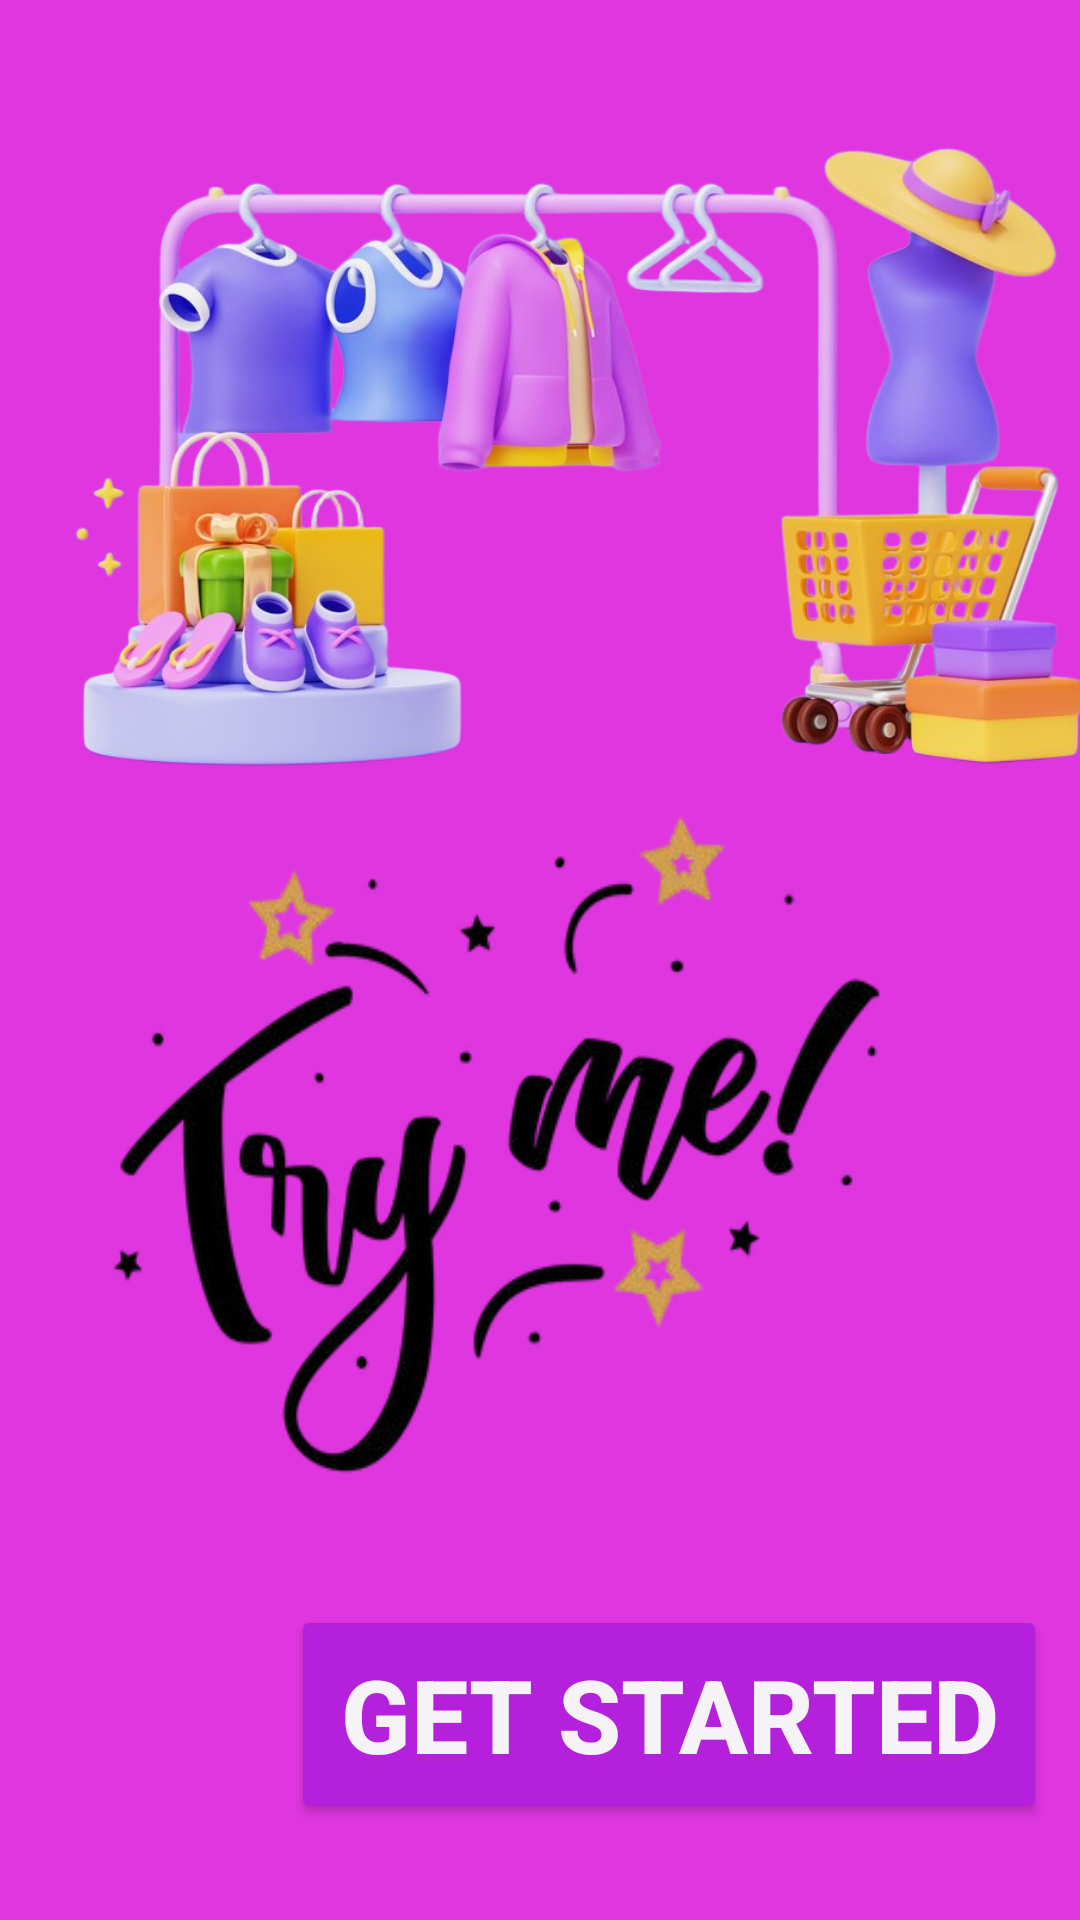

Android layout source for this screen:
<!-- AndroidManifest.xml: application theme Theme.Try_Me -->
<!-- res/layout/activity_main.xml -->
<?xml version="1.0" encoding="utf-8"?>
<androidx.constraintlayout.widget.ConstraintLayout xmlns:android="http://schemas.android.com/apk/res/android"
    xmlns:app="http://schemas.android.com/apk/res-auto"
    xmlns:tools="http://schemas.android.com/tools"
    android:id="@+id/main"
    android:layout_width="match_parent"
    android:layout_height="match_parent"
    android:background="#E036E0"
    tools:context=".MainActivity">

    <ImageView
        android:id="@+id/imageView19"
        android:layout_width="409dp"
        android:layout_height="264dp"
        app:layout_constraintBottom_toBottomOf="parent"
        app:layout_constraintEnd_toEndOf="parent"
        app:layout_constraintHorizontal_bias="0.275"
        app:layout_constraintStart_toStartOf="parent"
        app:layout_constraintTop_toTopOf="parent"
        app:layout_constraintVertical_bias="0.033"
        app:srcCompat="@drawable/img1" />

    <Button
        android:id="@+id/button4"
        android:layout_width="252dp"
        android:layout_height="73dp"
        android:layout_marginBottom="32dp"
        android:backgroundTint="#B420DC"
        android:text="Get Started"
        android:textAlignment="center"
        android:textColor="#F5F3F6"
        android:textColorLink="#9C27B0"
        android:textSize="34sp"
        android:textStyle="bold"
        app:layout_constraintBottom_toBottomOf="parent"
        app:layout_constraintEnd_toEndOf="parent"
        app:layout_constraintHorizontal_bias="0.899"
        app:layout_constraintStart_toStartOf="parent" />

    <ImageView
        android:id="@+id/imageView8"
        android:layout_width="405dp"
        android:layout_height="298dp"
        android:scaleType="fitXY"
        app:layout_constraintBottom_toBottomOf="parent"
        app:layout_constraintEnd_toEndOf="parent"
        app:layout_constraintHorizontal_bias="0.833"
        app:layout_constraintStart_toStartOf="parent"
        app:layout_constraintTop_toTopOf="parent"
        app:layout_constraintVertical_bias="0.644"
        app:srcCompat="@drawable/log" />

</androidx.constraintlayout.widget.ConstraintLayout>
<!-- resources referenced by this layout -->
<resources>
  <!-- drawable img1: png bitmap (drawable, 452990 bytes) -->
  <!-- drawable log: png bitmap (drawable, 51469 bytes) -->
  <style name="Theme.Try_Me" parent="Base.Theme.Try_Me" />
  <style name="Base.Theme.Try_Me" parent="Theme.Material3.DayNight.NoActionBar">
          
          
      </style>
</resources>
